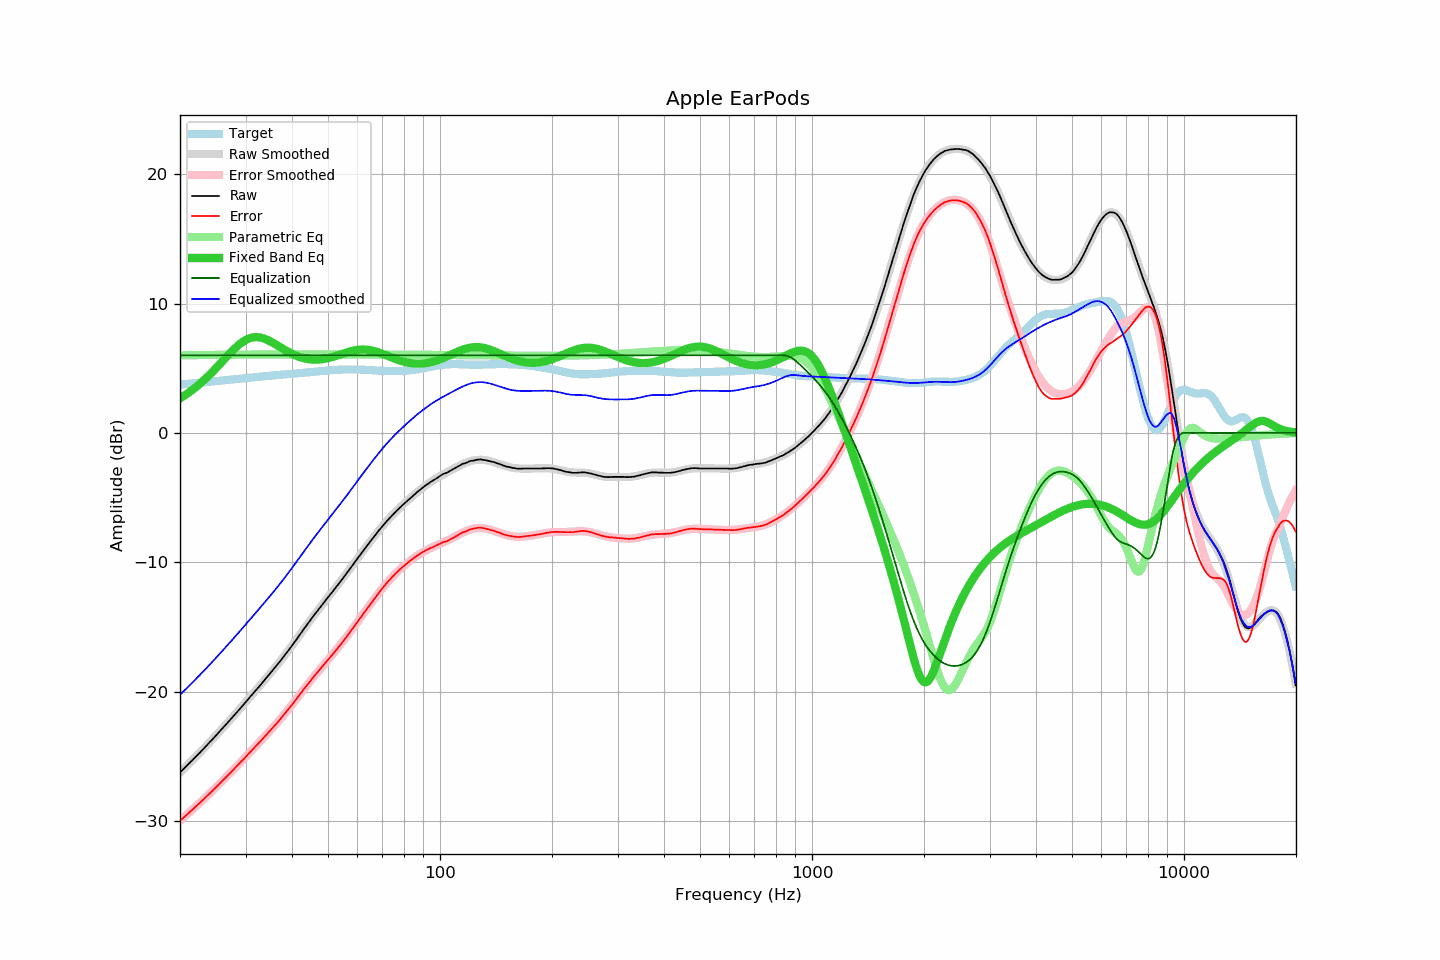

Source data for this figure (header and first rows):
frequency, raw, error, smoothed, error_smoothed, equalization, parametric_eq, equalized_raw, equalized_smoothed, target
20.00, -26.25, -29.99, -26.25, -29.99, 6.00, 2.67, -20.25, -20.25, 3.74
20.20, -26.13, -29.88, -26.13, -29.88, 6.00, 2.75, -20.13, -20.13, 3.75
20.40, -26.01, -29.77, -26.01, -29.77, 6.00, 2.83, -20.01, -20.01, 3.76
20.61, -25.88, -29.65, -25.89, -29.66, 6.00, 2.91, -19.88, -19.89, 3.77
20.81, -25.76, -29.54, -25.76, -29.55, 6.00, 2.99, -19.76, -19.76, 3.78
21.02, -25.64, -29.43, -25.64, -29.43, 6.00, 3.08, -19.64, -19.64, 3.79
21.23, -25.51, -29.32, -25.52, -29.32, 6.00, 3.17, -19.51, -19.52, 3.81
21.44, -25.39, -29.21, -25.39, -29.21, 6.00, 3.26, -19.39, -19.39, 3.82
21.66, -25.27, -29.10, -25.27, -29.10, 6.00, 3.35, -19.27, -19.27, 3.83
21.87, -25.14, -28.98, -25.14, -28.98, 6.00, 3.45, -19.14, -19.14, 3.84
22.09, -25.02, -28.87, -25.02, -28.87, 6.00, 3.55, -19.02, -19.02, 3.85
22.31, -24.89, -28.75, -24.89, -28.75, 6.00, 3.65, -18.89, -18.89, 3.86
22.54, -24.76, -28.64, -24.76, -28.64, 6.00, 3.76, -18.76, -18.76, 3.88
22.76, -24.63, -28.52, -24.63, -28.52, 6.00, 3.87, -18.63, -18.63, 3.89
22.99, -24.51, -28.41, -24.50, -28.41, 6.00, 3.98, -18.51, -18.50, 3.90
23.22, -24.38, -28.29, -24.37, -28.29, 6.00, 4.09, -18.38, -18.37, 3.91
23.45, -24.24, -28.17, -24.24, -28.17, 6.00, 4.20, -18.24, -18.24, 3.93
23.69, -24.11, -28.05, -24.11, -28.05, 6.00, 4.32, -18.11, -18.11, 3.94
23.92, -23.98, -27.93, -23.98, -27.93, 6.00, 4.44, -17.98, -17.98, 3.95
24.16, -23.85, -27.81, -23.85, -27.81, 6.00, 4.57, -17.85, -17.85, 3.96
24.40, -23.72, -27.69, -23.71, -27.69, 6.00, 4.69, -17.72, -17.71, 3.98
24.65, -23.58, -27.57, -23.58, -27.57, 6.00, 4.82, -17.58, -17.58, 3.99
24.89, -23.45, -27.45, -23.45, -27.45, 6.00, 4.95, -17.45, -17.45, 4.00
25.14, -23.31, -27.32, -23.31, -27.32, 6.00, 5.08, -17.31, -17.31, 4.01
25.39, -23.17, -27.19, -23.18, -27.20, 6.00, 5.21, -17.17, -17.18, 4.02
25.65, -23.04, -27.08, -23.04, -27.07, 6.00, 5.35, -17.04, -17.04, 4.04
25.91, -22.90, -26.95, -22.90, -26.95, 6.00, 5.48, -16.90, -16.90, 4.05
26.16, -22.76, -26.82, -22.76, -26.83, 6.00, 5.62, -16.76, -16.76, 4.06
26.43, -22.63, -26.70, -22.63, -26.70, 6.00, 5.75, -16.63, -16.63, 4.07
26.69, -22.49, -26.57, -22.49, -26.57, 6.00, 5.89, -16.49, -16.49, 4.08
26.96, -22.35, -26.45, -22.35, -26.45, 6.00, 6.02, -16.35, -16.35, 4.10
27.23, -22.21, -26.32, -22.21, -26.32, 6.00, 6.15, -16.21, -16.21, 4.11
27.50, -22.07, -26.19, -22.07, -26.19, 6.00, 6.28, -16.07, -16.07, 4.12
27.77, -21.93, -26.06, -21.93, -26.07, 6.00, 6.40, -15.93, -15.93, 4.13
28.05, -21.79, -25.93, -21.79, -25.94, 6.00, 6.52, -15.79, -15.79, 4.15
28.33, -21.65, -25.81, -21.65, -25.81, 6.00, 6.64, -15.65, -15.65, 4.16
28.62, -21.51, -25.68, -21.51, -25.68, 6.00, 6.75, -15.51, -15.51, 4.17
28.90, -21.37, -25.55, -21.37, -25.55, 6.00, 6.85, -15.37, -15.37, 4.18
29.19, -21.23, -25.43, -21.22, -25.42, 6.00, 6.95, -15.23, -15.22, 4.20
29.48, -21.08, -25.29, -21.08, -25.29, 6.00, 7.04, -15.08, -15.08, 4.21
29.78, -20.94, -25.16, -20.94, -25.16, 6.00, 7.12, -14.94, -14.94, 4.22
30.08, -20.79, -25.03, -20.79, -25.03, 6.00, 7.19, -14.79, -14.79, 4.23
30.38, -20.65, -24.90, -20.65, -24.90, 6.00, 7.25, -14.65, -14.65, 4.25
30.68, -20.50, -24.76, -20.51, -24.77, 6.00, 7.30, -14.50, -14.51, 4.26
30.99, -20.36, -24.63, -20.36, -24.63, 6.00, 7.34, -14.36, -14.36, 4.27
31.30, -20.21, -24.50, -20.22, -24.50, 6.00, 7.37, -14.21, -14.22, 4.29
31.61, -20.07, -24.37, -20.07, -24.37, 6.00, 7.39, -14.07, -14.07, 4.30
31.93, -19.92, -24.23, -19.93, -24.24, 6.00, 7.40, -13.92, -13.93, 4.31
32.24, -19.78, -24.10, -19.78, -24.11, 6.00, 7.40, -13.78, -13.78, 4.32
32.57, -19.64, -23.98, -19.64, -23.97, 6.00, 7.39, -13.64, -13.64, 4.34
32.89, -19.50, -23.85, -19.49, -23.84, 6.00, 7.37, -13.50, -13.49, 4.35
33.22, -19.35, -23.71, -19.35, -23.71, 6.00, 7.34, -13.35, -13.35, 4.36
33.55, -19.20, -23.57, -19.20, -23.57, 6.00, 7.30, -13.20, -13.20, 4.37
33.89, -19.05, -23.43, -19.05, -23.44, 6.00, 7.26, -13.05, -13.05, 4.38
34.23, -18.90, -23.30, -18.91, -23.30, 6.00, 7.21, -12.90, -12.91, 4.40
34.57, -18.76, -23.17, -18.76, -23.17, 6.00, 7.15, -12.76, -12.76, 4.41
34.92, -18.61, -23.03, -18.61, -23.03, 6.00, 7.09, -12.61, -12.61, 4.42
35.27, -18.46, -22.89, -18.46, -22.89, 6.00, 7.02, -12.46, -12.46, 4.43
35.62, -18.31, -22.75, -18.31, -22.75, 6.00, 6.95, -12.31, -12.31, 4.44
35.97, -18.16, -22.61, -18.16, -22.61, 6.00, 6.88, -12.16, -12.16, 4.45
... 635 more rows
